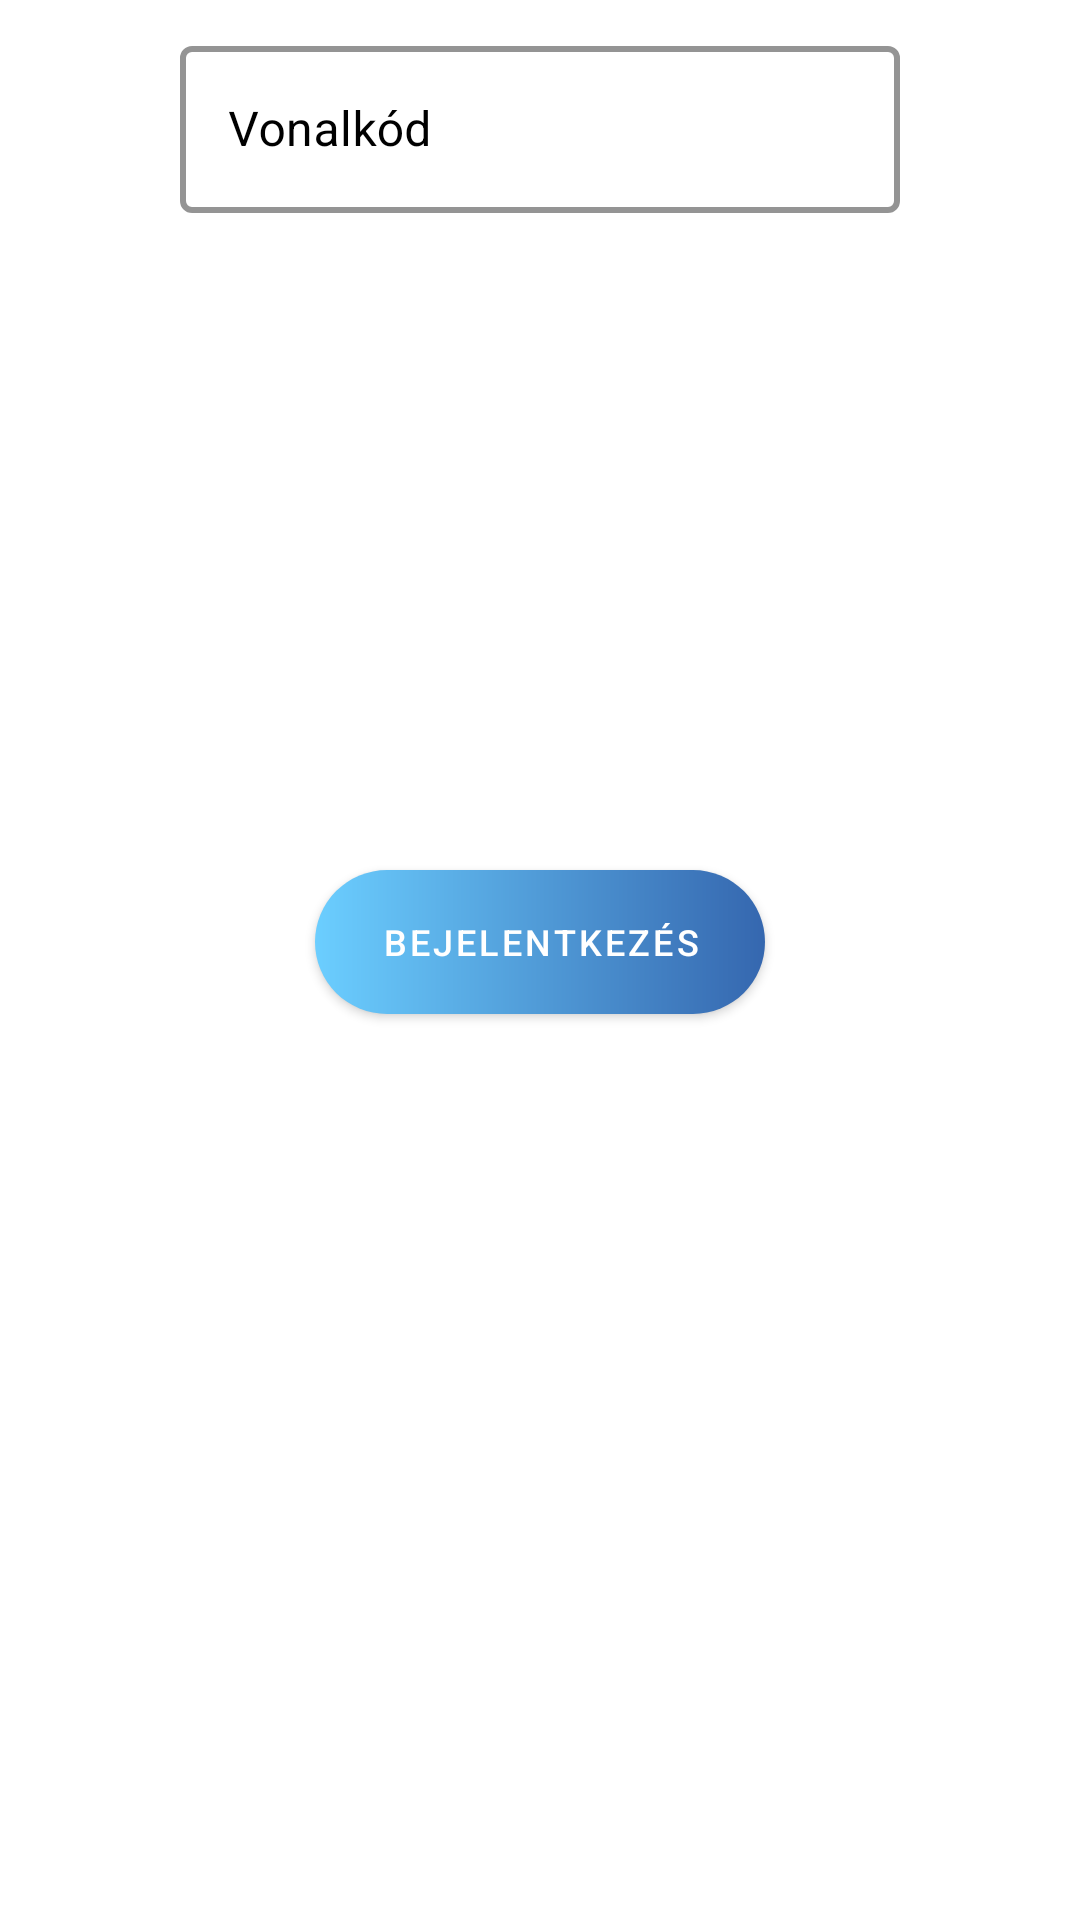

This screen was rendered from an Android layout file. Write that file and the resources it references.
<!-- AndroidManifest.xml: application theme Theme.MobilFlexAndroid -->
<!-- res/layout/fragment_barcode_mobile_portrait.xml -->
<?xml version="1.0" encoding="utf-8"?>
<FrameLayout xmlns:android="http://schemas.android.com/apk/res/android"
    xmlns:app="http://schemas.android.com/apk/res-auto"
    xmlns:tools="http://schemas.android.com/tools"
    android:layout_width="match_parent"
    android:layout_height="match_parent"
    tools:context="fragments.UserPassFragment">

    <androidx.constraintlayout.widget.ConstraintLayout
        android:id="@+id/userPasswordCL1_mobile_portrait"
        android:layout_width="match_parent"
        android:layout_height="wrap_content">

        <androidx.constraintlayout.widget.ConstraintLayout
            android:id="@+id/constraintLayout3_mobile_portrait"
            android:layout_width="match_parent"
            android:layout_height="250dp"
            android:layout_marginStart="50dp"
            android:layout_marginEnd="50dp"
            app:layout_constraintEnd_toEndOf="parent"
            app:layout_constraintHorizontal_bias="1.0"
            app:layout_constraintStart_toStartOf="parent"
            app:layout_constraintTop_toTopOf="parent">

            <com.google.android.material.textfield.TextInputLayout
                android:id="@+id/loginBarcode_TL_mobile_portrait"
                style="@style/Widget.MaterialComponents.TextInputLayout.OutlinedBox"
                android:layout_width="0dp"
                android:layout_height="wrap_content"
                android:layout_margin="10dp"
                android:hint="Vonalkód"
                android:textColorHint="@color/black"
                app:boxStrokeColor="@color/black"
                app:boxStrokeWidth="2dp"
                app:boxStrokeWidthFocused="1dp"
                app:counterTextColor="@color/black"
                app:hintTextColor="@color/black"
                app:layout_constraintEnd_toEndOf="parent"
                app:layout_constraintStart_toStartOf="parent"
                app:layout_constraintTop_toTopOf="parent">

                <com.google.android.material.textfield.TextInputEditText
                    android:id="@+id/loginBarcode_ET_mobile_portrait"
                    android:layout_width="match_parent"
                    android:layout_height="wrap_content"
                    android:singleLine="true"
                    android:textColor="#000000" />

            </com.google.android.material.textfield.TextInputLayout>

        </androidx.constraintlayout.widget.ConstraintLayout>

        <androidx.constraintlayout.widget.ConstraintLayout
            android:id="@+id/buttonsLayout_mobile_portrait"
            android:layout_width="wrap_content"
            android:layout_height="wrap_content"
            app:layout_constraintBottom_toBottomOf="parent"
            app:layout_constraintEnd_toEndOf="parent"
            app:layout_constraintStart_toStartOf="parent"
            app:layout_constraintTop_toBottomOf="@+id/constraintLayout3_mobile_portrait">

            <com.google.android.material.button.MaterialButton
                android:id="@+id/userpassLogBut_mobile_portrait"
                android:layout_width="150dp"
                android:layout_height="wrap_content"
                android:layout_marginStart="10dp"
                android:layout_marginTop="40dp"
                android:layout_marginEnd="10dp"
                android:layout_marginBottom="40dp"
                app:backgroundTint="@null"
                android:background="@drawable/loginbutton_background"
                android:paddingEnd="15dp"
                android:text="Bejelentkezés"
                android:textColor="@color/white"
                android:textSize="12sp"
                app:layout_constraintBottom_toBottomOf="parent"
                app:layout_constraintEnd_toEndOf="parent"
                app:layout_constraintStart_toStartOf="parent"
                app:layout_constraintTop_toTopOf="parent" />

        </androidx.constraintlayout.widget.ConstraintLayout>

    </androidx.constraintlayout.widget.ConstraintLayout>
</FrameLayout>
<!-- resources referenced by this layout -->
<resources>
  <!-- drawable loginbutton_background (drawable) -->
  <?xml version="1.0" encoding="utf-8"?>
  <selector xmlns:android="http://schemas.android.com/apk/res/android">
      <item>
          <rotate android:pivotX="50%"
              android:pivotY="50%">
              <shape>
                  <corners android:radius="40dp"/>
                  <gradient
                      android:angle="180"
                      android:startColor="#3567AF"
                      android:endColor="#6BCEFF"
                      android:useLevel="false">
                  </gradient>
              </shape>
          </rotate>
      </item>
  </selector>
  <style name="Theme.MobilFlexAndroid" parent="Theme.MaterialComponents.DayNight.NoActionBar">
          <item name="android:windowActionBar">false</item>
          <item name="android:windowNoTitle">true</item>
          
          <item name="colorPrimary">@color/teal_200</item>
          <item name="colorPrimaryVariant">@color/purple_700</item>
          <item name="colorOnPrimary">@color/white</item>
          
          <item name="colorSecondary">@color/teal_200</item>
          <item name="colorSecondaryVariant">@color/teal_700</item>
          <item name="colorOnSecondary">@color/black</item>
          <item name="android:navigationBarColor">#6A6C73</item>
          
          <item name="android:statusBarColor" tools:targetApi="l">#6A6C73</item>
      </style>
  <!-- not gathered from this repository: default colours our renderer supplied (Android Studio template values) -->
  <color name="purple_700">#FF3700B3</color>
  <color name="teal_200">#FF03DAC5</color>
  <color name="teal_700">#FF018786</color>
  <color name="black">#FF000000</color>
  <color name="white">#FFFFFFFF</color>
</resources>
